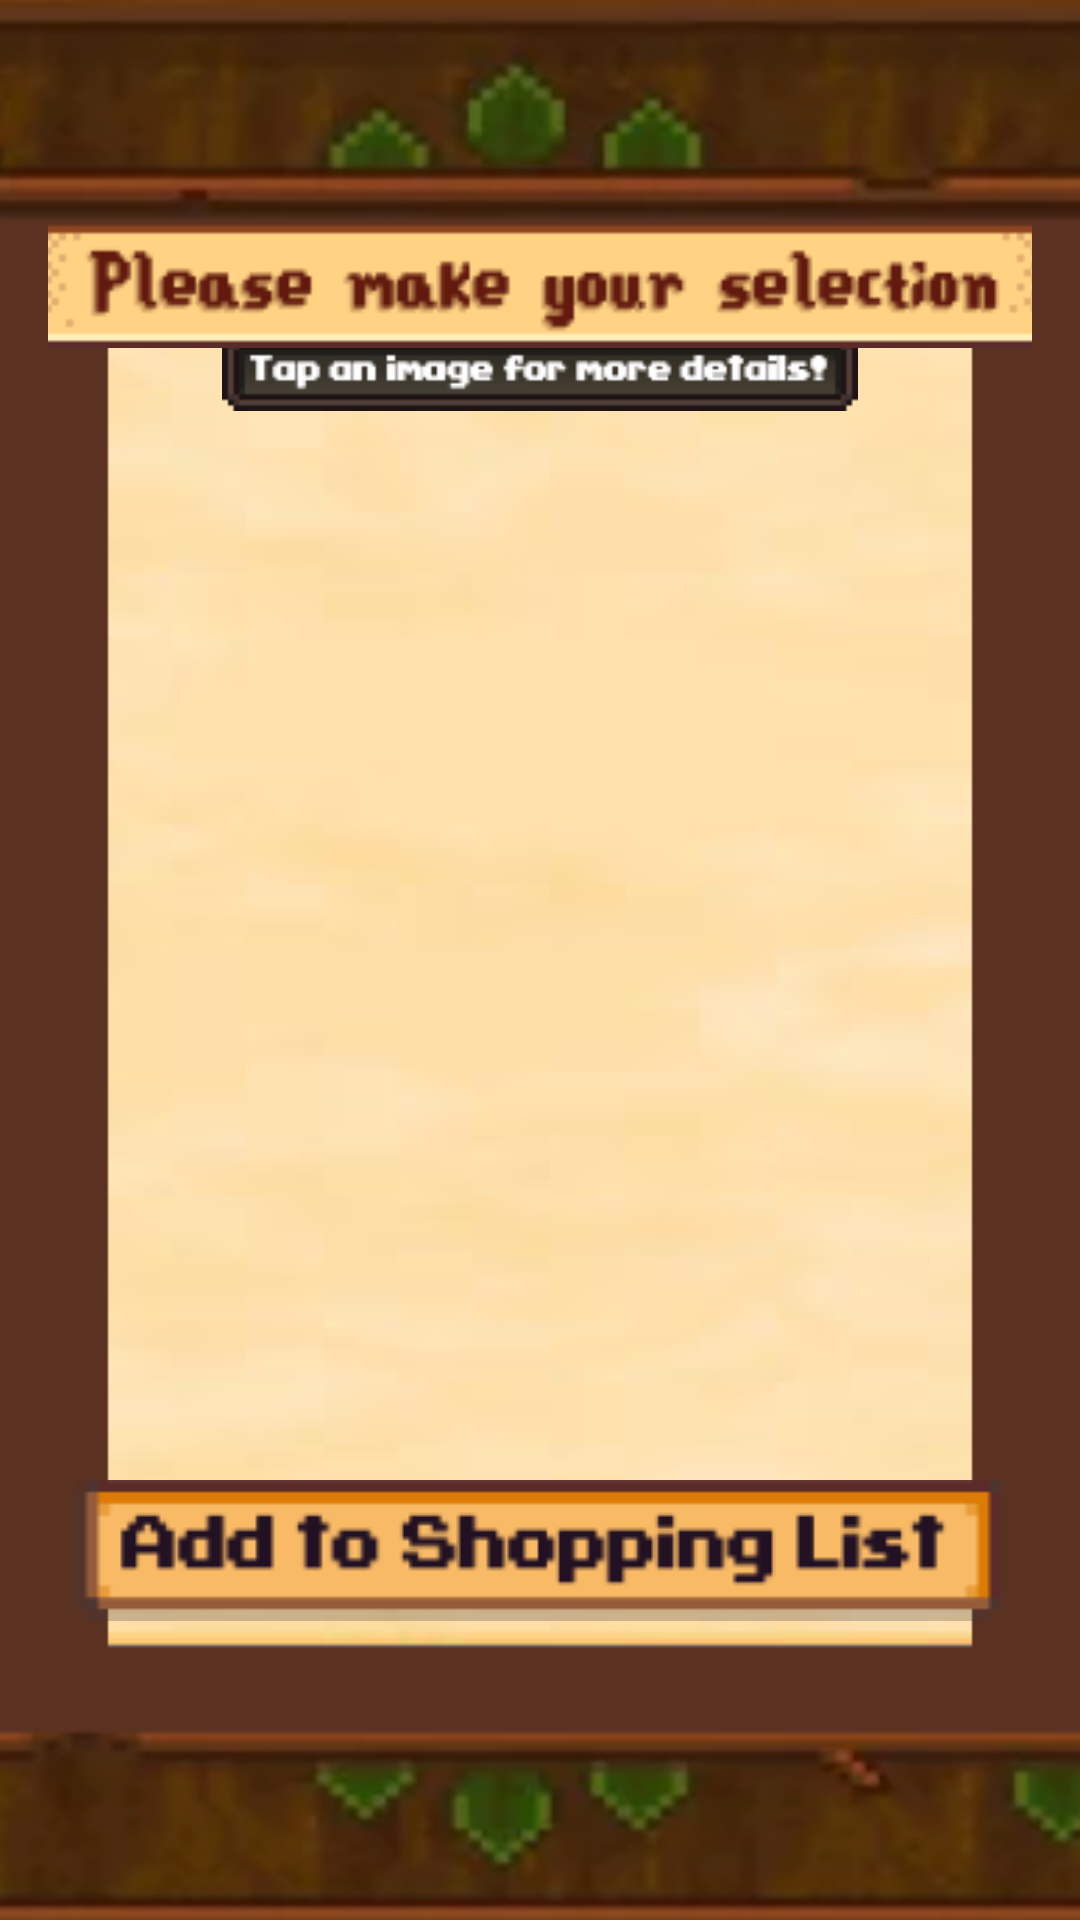

Here is an Android app screen rendered from its layout file. Give the layout XML and the strings, colors and styles it references.
<!-- AndroidManifest.xml: application theme Theme.Starmart3 -->
<!-- res/layout/activity_item_list.xml -->
<?xml version="1.0" encoding="utf-8"?>
<androidx.constraintlayout.widget.ConstraintLayout xmlns:android="http://schemas.android.com/apk/res/android"
    xmlns:app="http://schemas.android.com/apk/res-auto"
    xmlns:tools="http://schemas.android.com/tools"
    android:layout_width="match_parent"
    android:layout_height="match_parent"
    android:background="@drawable/background3"
    android:orientation="vertical"
    android:padding="16dp">

    <ImageView
        android:id="@+id/tapimagedesc"
        android:layout_width="224dp"
        android:layout_height="26dp"
        android:background="@android:color/transparent"
        android:contentDescription="@string/tap_image_desc"
        app:layout_constraintBottom_toBottomOf="parent"
        app:layout_constraintEnd_toEndOf="parent"
        app:layout_constraintStart_toStartOf="parent"
        app:layout_constraintTop_toTopOf="parent"
        app:layout_constraintVertical_bias="0.163"
        app:srcCompat="@drawable/tapanimagebutton" />

    <ScrollView
        android:id="@+id/item_list_scroll"
        android:layout_width="328dp"
        android:layout_height="466dp"
        android:layout_weight="1"
        app:layout_constraintBottom_toBottomOf="parent"
        app:layout_constraintEnd_toEndOf="parent"
        app:layout_constraintHorizontal_bias="0.47"
        app:layout_constraintStart_toStartOf="parent"
        app:layout_constraintTop_toTopOf="parent"
        app:layout_constraintVertical_bias="0.497"
        tools:ignore="SpeakableTextPresentCheck">

        <LinearLayout
            android:id="@+id/item_list_layout"
            android:layout_width="match_parent"
            android:layout_height="wrap_content"
            android:orientation="vertical">

        </LinearLayout>
    </ScrollView>

    <ImageButton
        android:id="@+id/finish_button"
        android:layout_width="325dp"
        android:layout_height="54dp"
        android:layout_gravity="center_horizontal"
        android:background="@android:color/transparent"
        android:contentDescription="@string/add_to_shopping_list_button"
        android:src="@drawable/addtoshoppingbutton"
        app:layout_constraintBottom_toBottomOf="parent"
        app:layout_constraintEnd_toEndOf="parent"
        app:layout_constraintStart_toStartOf="parent"
        app:layout_constraintTop_toTopOf="parent"
        app:layout_constraintVertical_bias="0.855" />

    <ImageView
        android:id="@+id/item_list_text"
        android:layout_width="365dp"
        android:layout_height="67dp"
        android:src="@drawable/pleaseselecttitle"
        app:layout_constraintBottom_toBottomOf="parent"
        app:layout_constraintEnd_toEndOf="parent"
        app:layout_constraintStart_toStartOf="parent"
        app:layout_constraintTop_toTopOf="parent"
        app:layout_constraintVertical_bias="0.083" />

</androidx.constraintlayout.widget.ConstraintLayout>
<!-- resources referenced by this layout -->
<resources>
  <!-- drawable addtoshoppingbutton: png bitmap (drawable, 5737 bytes) -->
  <!-- drawable background3: png bitmap (drawable, 130869 bytes) -->
  <!-- drawable pleaseselecttitle: png bitmap (drawable, 5371 bytes) -->
  <!-- drawable tapanimagebutton: png bitmap (drawable, 2680 bytes) -->
  <string name="add_to_shopping_list_button">Add To Shopping List Button</string>
  <string name="tap_image_desc">Tap Image Desc</string>
  <style name="Theme.Starmart3" parent="Base.Theme.Starmart3" />
  <style name="Base.Theme.Starmart3" parent="Theme.Material3.DayNight.NoActionBar">
          
          
      </style>
</resources>
